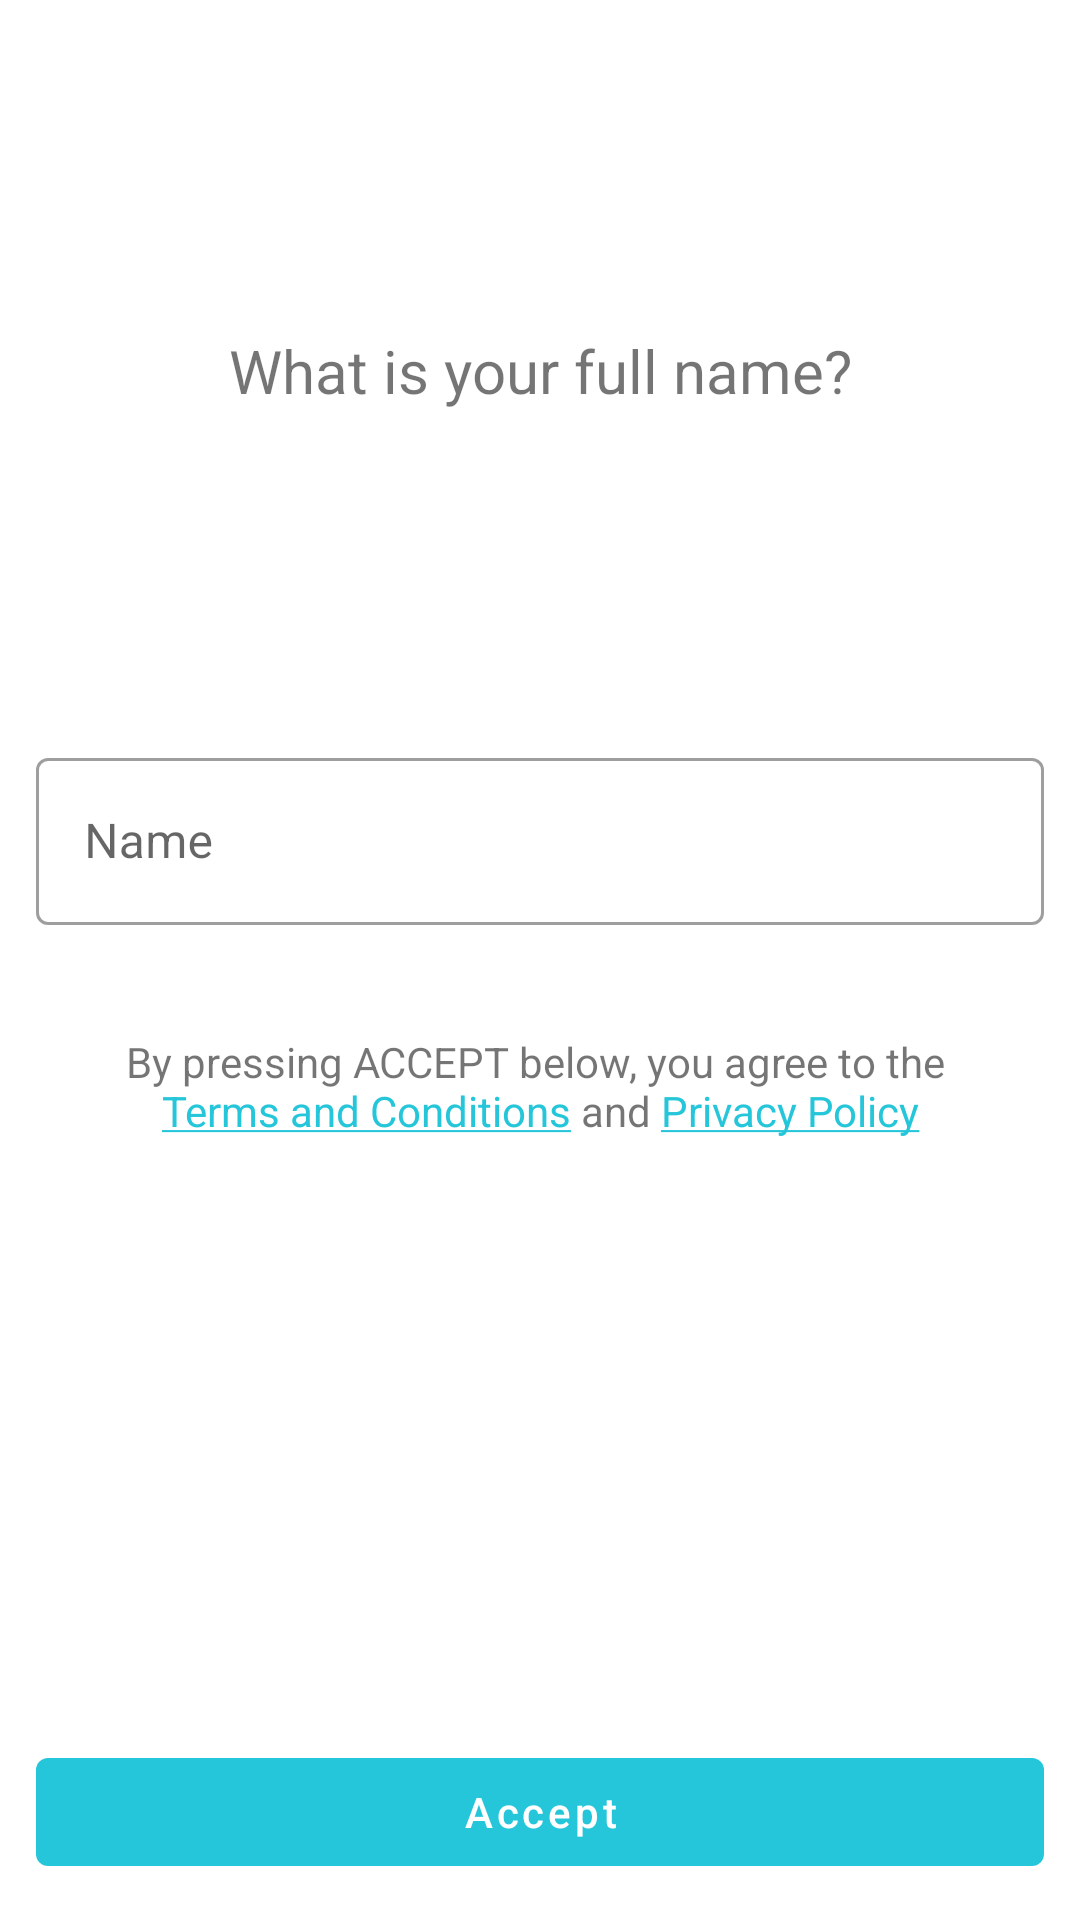

Android layout source for this screen:
<!-- AndroidManifest.xml: activity theme LoggedOutTheme -->
<!-- res/layout/activity_terms.xml -->
<?xml version="1.0" encoding="utf-8"?>
<RelativeLayout
    xmlns:android="http://schemas.android.com/apk/res/android"
    xmlns:app="http://schemas.android.com/apk/res-auto"
    xmlns:tools="http://schemas.android.com/tools"
    android:layout_width="match_parent"
    android:layout_height="match_parent">
    <LinearLayout
        android:layout_width="match_parent"
        android:layout_height="match_parent"
        android:orientation="vertical"
        tools:context="com.oo0o0o.colorphoria.activities.loggedoutactivites.BirthdayActivity">


        <TextView
            android:id="@+id/name_prompt_text_view"
            android:layout_width="match_parent"
            android:layout_height="0dp"
            android:layout_weight="3"
            android:gravity="center"
            android:layout_margin="@dimen/activity_horizontal_margin"
            android:textSize="20sp"
            android:breakStrategy="simple"
            android:text="@string/enter_name" />

        <com.google.android.material.textfield.TextInputLayout
            android:id="@+id/confirmPasswordTextInputLayout"
            android:layout_width="match_parent"
            android:layout_height="wrap_content"
            style="@style/Widget.MaterialComponents.TextInputLayout.OutlinedBox"
            android:layout_marginBottom="@dimen/activity_horizontal_margin"
            android:layout_marginLeft="@dimen/activity_horizontal_margin"
            android:layout_marginRight="@dimen/activity_horizontal_margin"
            >
            <com.google.android.material.textfield.TextInputEditText
                android:id="@+id/name_edit_text"
                android:layout_width="match_parent"
                android:layout_height="match_parent"
                android:hint="@string/name_placeholder"
                android:inputType="textCapWords"
                />
        </com.google.android.material.textfield.TextInputLayout>

        <TextView
            android:id="@+id/terms_agreement_text_view"
            android:paddingTop="@dimen/activity_horizontal_margin"
            android:gravity="center|top"
            android:layout_width="match_parent"
            android:layout_height="0dp"
            android:layout_weight="3"
            android:layout_margin="@dimen/activity_horizontal_margin"
            android:textSize="14sp"
            android:breakStrategy="simple"
            android:text="@string/terms_info" />

        <com.google.android.material.button.MaterialButton
            android:id="@+id/terms_continue_button"
            android:layout_width="match_parent"
            android:layout_height="wrap_content"
            style="@style/Widget.MaterialComponents.Button.UnelevatedButton"
            android:text="@string/terms_continue"
            android:gravity="center"
            android:layout_margin="@dimen/activity_horizontal_margin"
            android:textAllCaps="false"
            android:onClick="onAccept"/>
    </LinearLayout>

    <include layout="@layout/progress"></include>
</RelativeLayout>
<!-- res/layout/progress.xml (included above) -->
<?xml version="1.0" encoding="utf-8"?>
<RelativeLayout xmlns:android="http://schemas.android.com/apk/res/android"
android:id="@+id/progress_bar_layout"
android:layout_width="match_parent"
android:layout_height="match_parent"
android:background="#99000000"
android:visibility="gone">
<ProgressBar
    style="?android:attr/progressBarStyleLarge"
    android:layout_width="wrap_content"
    android:layout_height="wrap_content"
    android:id="@+id/progress_bar"
    android:layout_centerVertical="true"
    android:layout_centerHorizontal="true"
    android:indeterminate="true"
    android:visibility="visible"/>
</RelativeLayout>
<!-- resources referenced by this layout -->
<resources>
  <dimen name="activity_horizontal_margin">12dp</dimen>
  <string name="enter_name">What is your full name?</string>
  <string name="name_placeholder">Name</string>
  <string name="terms_continue">Accept</string>
  <string name="terms_info">By pressing ACCEPT below, you agree to the \n<a href="https://www.websitepolicies.com/policies/view/Qe1SlB">Terms and Conditions</a> and <a href="https://www.websitepolicies.com/policies/view/5Rij1h">Privacy Policy</a></string>
  <style name="LoggedOutTheme" parent="AppTheme">
          <item name="windowActionBar">false</item>
          <item name="windowNoTitle">true</item>
      </style>
  <style name="AppTheme" parent="BaseTheme" />
  <style name="BaseTheme" parent="Theme.MaterialComponents.Light.DarkActionBar">
          <item name="colorPrimary">@color/colorSecondary</item>
          <item name="colorPrimaryDark">@color/colorSecondaryDark</item> 
          <item name="colorAccent">@color/colorSecondary</item> 
      </style>
  <color name="colorSecondary">#ff26c6da</color>
  <color name="colorSecondaryDark">#ff0095a8</color>
</resources>
